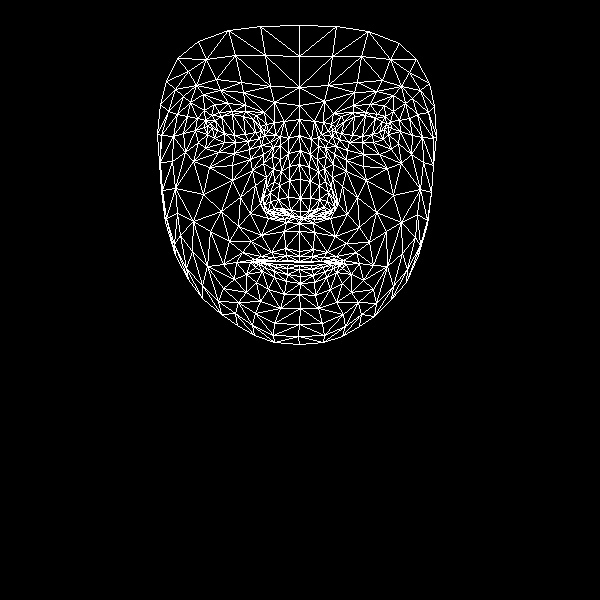

Values plotted in this chart, from the file beside it:
, x, y
0, 299, 251
1, 300, 211
2, 299, 223
3, 289, 166
4, 300, 198
5, 300, 179
6, 299, 135
7, 212, 128
8, 299, 105
9, 299, 87
10, 299, 25
11, 299, 256
12, 299, 261
13, 299, 262
14, 299, 265
15, 299, 269
16, 300, 276
17, 300, 283
18, 299, 294
19, 300, 217
20, 289, 215
21, 166, 81
22, 248, 141
23, 235, 142
24, 224, 142
25, 207, 134
26, 259, 138
27, 232, 111
28, 245, 111
29, 219, 112
30, 211, 115
31, 198, 142
32, 255, 313
33, 207, 126
34, 161, 135
35, 183, 133
36, 240, 197
37, 285, 248
38, 287, 260
39, 271, 252
40, 261, 256
41, 276, 261
42, 268, 261
43, 246, 274
44, 290, 210
45, 288, 197
46, 190, 102
47, 263, 163
48, 264, 205
49, 263, 198
50, 203, 194
51, 289, 180
52, 220, 90
53, 203, 94
54, 177, 58
55, 274, 102
56, 256, 115
57, 236, 262
58, 175, 255
59, 273, 213
... 408 more rows
